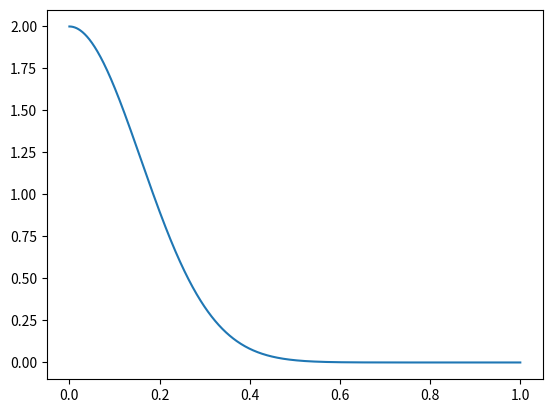

Generate this figure with matplotlib:
## Exercise 1.10 ##

import random
import matplotlib.pyplot as plt
import numpy as np

R = 1 # number of runs
n = 1000   # number of coins
N = 10     # times each coin is flipped individually

# 0 - tails, 1 - heads

allResults = []
results = []
total = 0
counter = 0

for a in range(R):
    for i in range(n):
        for j in range(N):
            randNum = random.randint(0,1)
            total += randNum
        freq = total/N
        results.append(freq)
        total = 0
    allResults.append(results)
    results = []
    counter+=1
    print(counter)

v1Array = []
vRandArray = []
vMinArray = []

for result in allResults:
    v1 = result[0]
    vRandNum = random.randint(0,n-1)
    vRand = result[vRandNum]
    vMin = min(result)
    v1Array.append(v1)
    vRandArray.append(vRand)
    vMinArray.append(vMin)



# plt.hist(v1Array, 11)
# plt.xlabel = 'Fraction of Heads'
# plt.ylabel = 'Frequency'
# plt.show()
#
# plt.hist(vRandArray, 10)
# plt.xlabel = 'Fraction of Heads'
# plt.ylabel = 'Frequency'
# plt.show()
#
# plt.hist(vMinArray, 10)
# plt.xlabel = 'Fraction of Heads'
# plt.ylabel = 'Frequency'
# plt.show()

epsilon = np.linspace(0.0,1.0,1000)
hoeff = 2*np.exp(-2*(epsilon**2)*(10))

plt.plot(epsilon, hoeff)
plt.show()